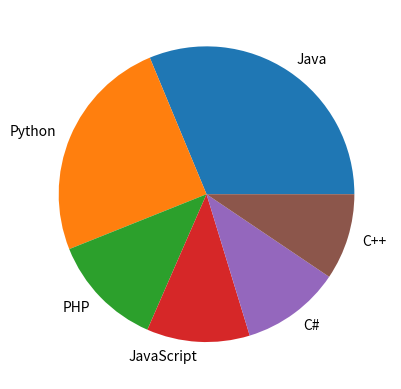

Write the Python code that produced this figure.
import matplotlib.pyplot as plt
import numpy as np

languages = ['Java','Python','PHP','JavaScript','C#','C++']
popularity = [22.2, 17.6, 8.8, 8.0, 7.7, 6.7]
x = np.array(languages)
y = np.array(popularity)

plt.pie(y, labels=x)

plt.show()
